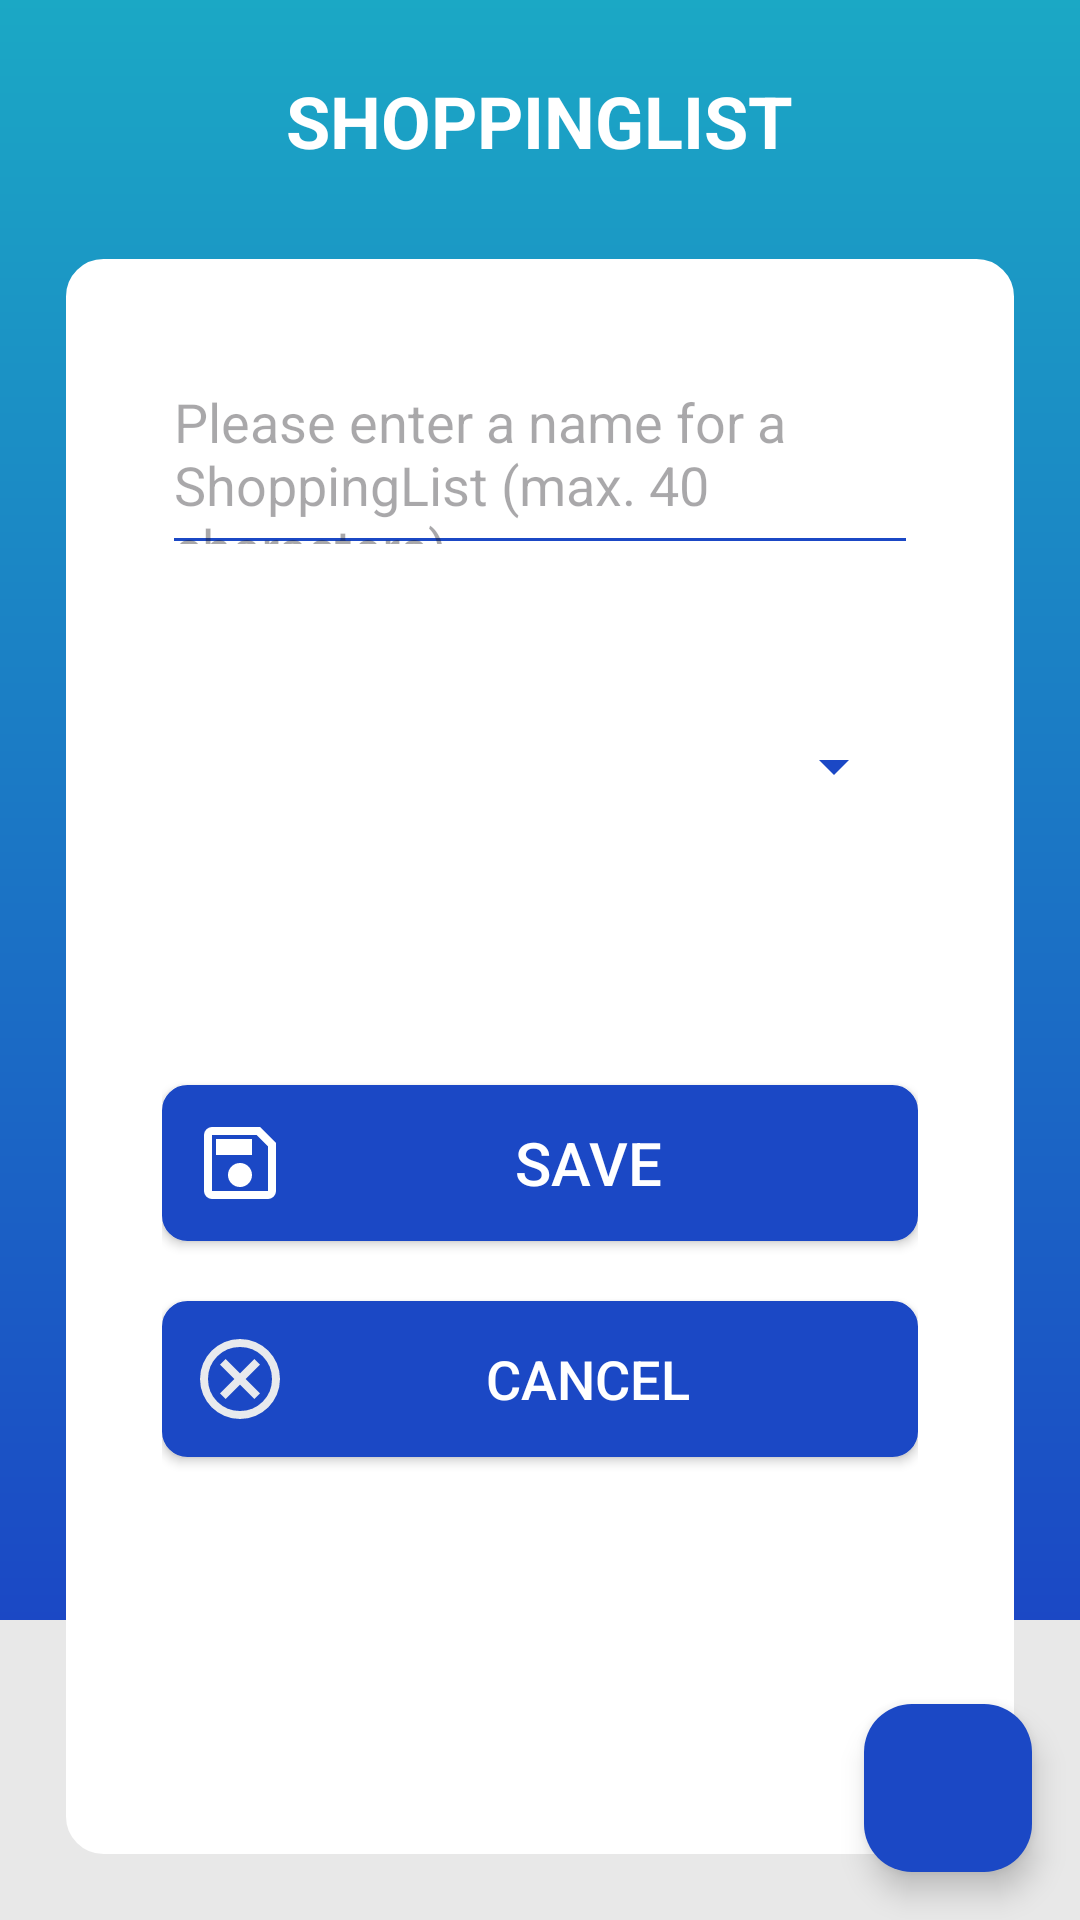

Layout XML and referenced resources for this Android screen:
<!-- AndroidManifest.xml: application theme Theme.Storageroom -->
<!-- res/layout/activity_shoppinglist.xml -->
<?xml version="1.0" encoding="utf-8"?>
<RelativeLayout xmlns:android="http://schemas.android.com/apk/res/android"
    xmlns:app="http://schemas.android.com/apk/res-auto"
    xmlns:tools="http://schemas.android.com/tools"
    android:id="@+id/main"
    android:layout_width="match_parent"
    android:layout_height="match_parent"
    tools:context=".StorageroomActivity">

    <View
        android:id="@+id/top_background"
        android:layout_width="match_parent"
        android:layout_height="0dp"
        android:layout_alignParentTop="true"
        android:layout_above="@+id/bottom_background"
        android:background="@drawable/gradient_background" />

    <View
        android:id="@+id/bottom_background"
        android:layout_width="match_parent"
        android:layout_height="100dp"
        android:layout_alignParentBottom="true"
        android:background="#E8E8E8" />

    <TextView
        android:id="@+id/headerTitle"
        android:layout_width="wrap_content"
        android:layout_height="wrap_content"
        android:layout_alignParentTop="true"
        android:layout_centerHorizontal="true"
        android:layout_marginTop="16dp"
        android:text="@string/headline_shoppinglist_item"
        android:textAlignment="center"
        android:textAllCaps="true"
        android:textColor="@color/white"
        android:textSize="24sp"
        android:textStyle="bold"
        android:padding="8dp" />

    <RelativeLayout
        android:layout_width="wrap_content"
        android:layout_height="match_parent"
        android:layout_margin="22dp"
        android:layout_below="@id/headerTitle"
        android:background="@drawable/all_rounded_corners">

        <EditText
            android:id="@+id/storageroom_name"
            android:layout_width="match_parent"
            android:layout_height="70dp"
            android:layout_alignParentTop="true"
            android:layout_marginLeft="32dp"
            android:layout_marginTop="32dp"
            android:layout_marginRight="32dp"
            android:layout_marginBottom="16dp"
            android:backgroundTint="@color/primary"
            android:hint="@string/shoppinglist_name_hint"
            android:maxLength="40" />

        <RelativeLayout
            android:id="@+id/iconSpinnerBox"
            android:layout_width="match_parent"
            android:layout_height="wrap_content"
            android:layout_below="@id/storageroom_name"
            android:layout_marginLeft="32dp"
            android:layout_marginTop="16dp"
            android:layout_marginRight="32dp"
            android:layout_marginBottom="32dp"
            android:layout_weight=".28"
            android:background="@drawable/spinner_background"
            android:orientation="horizontal">

            <Spinner
                android:id="@+id/iconSpinner"
                android:layout_width="match_parent"
                android:layout_height="70dp"
                android:layout_centerVertical="true"
                android:layout_gravity="center"
                android:layout_marginLeft="5dp"
                android:background="@android:color/transparent"
                android:gravity="center"
                android:spinnerMode="dropdown" />

            <ImageView
                android:layout_width="wrap_content"
                android:layout_height="wrap_content"
                android:layout_alignParentRight="true"
                android:layout_centerVertical="true"
                android:layout_gravity="center"
                android:layout_marginRight="16dp"
                android:src="@drawable/arrow_drop_down" />

        </RelativeLayout>

        <LinearLayout
            android:id="@+id/linearLayout2"
            android:layout_width="match_parent"
            android:layout_height="220dp"
            android:layout_below="@+id/iconSpinnerBox"
            android:layout_alignParentBottom="true"
            android:layout_marginStart="32dp"
            android:layout_marginLeft="32dp"
            android:layout_marginTop="32dp"
            android:layout_marginEnd="32dp"
            android:layout_marginRight="32dp"
            android:layout_marginBottom="125dp"
            android:gravity="center"
            android:orientation="vertical">

            <Button
                android:id="@+id/btnSaveShoppingList"
                android:layout_width="match_parent"
                android:layout_height="wrap_content"
                android:layout_marginBottom="20dp"
                android:background="@drawable/bg_button"
                android:backgroundTint="@color/primary"
                android:contentDescription="@string/save"
                android:drawableLeft="@drawable/save_icon"
                android:padding="10dp"
                android:text="@string/save"
                android:textAllCaps="true"
                android:textColor="@android:color/white"
                android:textColorLink="@color/primary"
                android:textSize="20sp" />

            <Button
                android:id="@+id/btnCancel"
                android:layout_width="match_parent"
                android:layout_height="wrap_content"
                android:background="@drawable/bg_button"
                android:backgroundTint="@color/primary"
                android:contentDescription="@string/cancel"
                android:drawableLeft="@drawable/cancel_icon"
                android:padding="10dp"
                android:text="@string/cancel"
                android:textAllCaps="true"
                android:textColor="@android:color/white"
                android:textColorLink="@color/primary"
                android:textSize="18sp" />

        </LinearLayout>
    </RelativeLayout>
    <com.google.android.material.floatingactionbutton.FloatingActionButton
        android:id="@+id/createStorageroomButton"
        android:layout_width="wrap_content"
        android:layout_height="wrap_content"
        android:layout_alignParentEnd="true"
        android:layout_alignParentBottom="true"
        android:layout_marginEnd="16dp"
        android:layout_marginBottom="16dp"
        android:contentDescription="@string/add_shoppinglist"
        android:src="@drawable/add_plus_icon"
        android:theme="@style/Theme.Storageroom"
        app:backgroundTint="@color/primary"
        app:elevation="6dp"
        app:rippleColor="@color/primary"
        app:tint="@android:color/white" />
</RelativeLayout>
<!-- resources referenced by this layout -->
<resources>
  <color name="primary">#1B48C5</color>
  <color name="white">#FFFFFFFF</color>
  <!-- drawable all_rounded_corners (drawable) -->
  <shape xmlns:android="http://schemas.android.com/apk/res/android">
      <corners android:radius="12dp" />
      <solid android:color="@android:color/white" />
      <stroke
          android:width="1dp"
          android:color="@color/white" />
  </shape>
  <!-- drawable arrow_drop_down (drawable) -->
  <vector xmlns:android="http://schemas.android.com/apk/res/android"
      android:width="24dp"
      android:height="24dp"
      android:viewportWidth="960"
      android:viewportHeight="960">
    <path
        android:pathData="M480,600 L280,400h400L480,600Z"
        android:fillColor="#1B48C5"/>
  </vector>
  <!-- drawable bg_button (drawable) -->
  <shape xmlns:android="http://schemas.android.com/apk/res/android">
  <solid android:color="@color/primary" />
  <corners android:radius="8dp" />
  <stroke android:width="1dp" android:color="@color/primary" />
  </shape>
  <!-- drawable gradient_background (drawable) -->
  <?xml version="1.0" encoding="utf-8"?>
  <shape xmlns:android="http://schemas.android.com/apk/res/android">
      <gradient
          android:type="linear"
          android:angle="270"
          android:startColor="#FF1BA8C5"
          android:endColor="#FF1B48C5" />
  </shape>
  <string name="add_shoppinglist">Add ShoppingList</string>
  <string name="cancel">Cancel</string>
  <string name="headline_shoppinglist_item">ShoppingList</string>
  <string name="save">Save</string>
  <string name="shoppinglist_name_hint">Please enter a name for a ShoppingList (max. 40 characters)</string>
  <color name="black">#FF000000</color>
  <color name="onPrimary">#FFFFFF</color>
  <color name="primaryContainer">#DCE1FF</color>
  <color name="onPrimaryContainer">#05164B</color>
  <color name="secondary">#1BA8C5</color>
  <color name="onSecondary">#FFFFFF</color>
  <color name="secondaryContainer">#AEECFF</color>
  <color name="onSecondaryContainer">#001F26</color>
  <color name="tertiary">#4E5B92</color>
  <color name="onTertiary">#FFFFFF</color>
  <color name="tertiaryContainer">#DDE1FF</color>
  <color name="onTertiaryContainer">#05164B</color>
  <color name="error">#BA1A1A</color>
  <color name="onError">#FFFFFF</color>
  <color name="errorContainer">#FFDAD6</color>
  <color name="onErrorContainer">#410002</color>
  <color name="background">#FAF8FF</color>
  <color name="onBackground">#1A1B21</color>
  <color name="surface">#FAF8FF</color>
  <color name="onSurface">#1A1B21</color>
  <color name="surfaceVariant">#E2E1EC</color>
  <color name="onSurfaceVariant">#45464F</color>
  <color name="outline">#767680</color>
  <color name="outlineVariant">#C6C5D0</color>
  <color name="inverseSurface">#2F3036</color>
  <color name="inverseOnSurface">#F1F0F7</color>
  <color name="inversePrimary">#B7C4FF</color>
  <color name="primaryFixed">#DCE1FF</color>
  <color name="onPrimaryFixed">#05164B</color>
  <color name="primaryFixedDim">#B7C4FF</color>
  <color name="onPrimaryFixedVariant">#354479</color>
  <color name="secondaryFixed">#AEECFF</color>
  <color name="onSecondaryFixed">#001F26</color>
  <color name="secondaryFixedDim">#85D2E8</color>
  <color name="onSecondaryFixedVariant">#004E5D</color>
  <color name="tertiaryFixed">#DDE1FF</color>
  <color name="onTertiaryFixed">#05164B</color>
  <color name="tertiaryFixedDim">#B7C4FF</color>
  <color name="onTertiaryFixedVariant">#364479</color>
  <color name="surfaceDim">#DBD9E0</color>
  <color name="surfaceBright">#FAF8FF</color>
  <color name="surfaceContainerLowest">#FFFFFF</color>
  <color name="surfaceContainerLow">#F4F2FA</color>
  <color name="surfaceContainer">#EFEDF4</color>
  <color name="surfaceContainerHigh">#E9E7EF</color>
  <color name="surfaceContainerHighest">#E3E1E9</color>
</resources>
